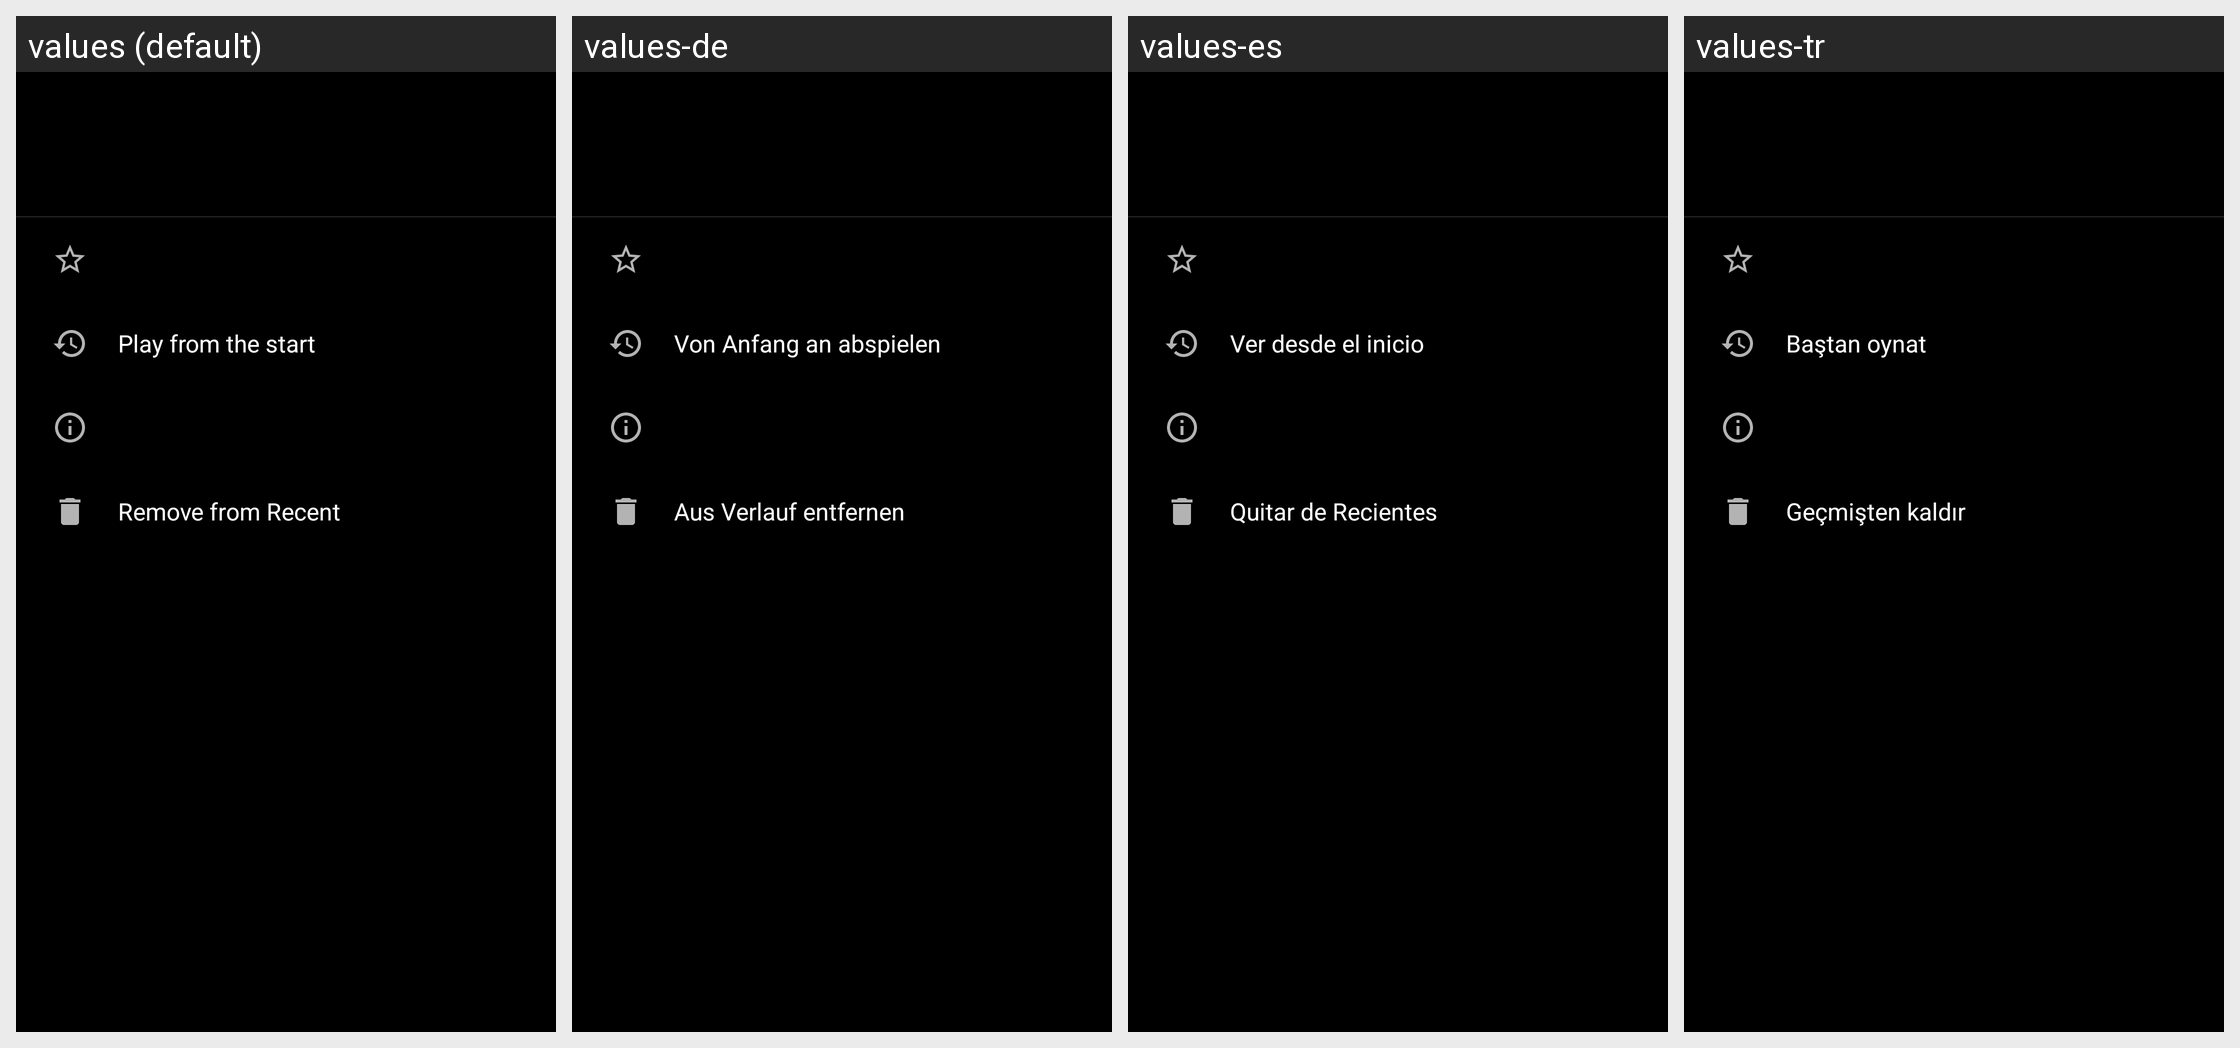

This grid shows one Android layout under several languages. Give, for every string resource on the screen, its name, the default text and each shown locale's text.
Android screen res/layout/recent_menu.xml rendered under 4 locales, left to right: values (default), values-de, values-es, values-tr. Device: Nexus 5 (rendered at 1080×1920; each locale shown at half size, 540×960, under a caption strip naming it); theme Theme.Player.
Other locales in the repository, not shown: values-ar, values-az, values-bn, values-cs, values-el, values-et, values-fa, values-fr, values-hi, values-hr, values-hu, values-in, values-it, values-ja, values-km, values-ko, values-lv, values-ml, values-ms, values-nb-rNO, values-pa, values-pl, values-pt, values-pt-rBR, values-ro, values-ru, values-sk, values-sr, values-ta, values-th, values-uk, values-vi, values-zh-rCN, values-zh-rTW.
Strings drawn on this screen, with the default value and each locale's value (text and hints the layout hard-codes, and strings that could not be matched under every locale, appear in the picture but are not listed):

film_play_start
  values: Play from the start
  values-de: Von Anfang an abspielen
  values-es: Ver desde el inicio
  values-tr: Baştan oynat

recent_remove
  values: Remove from Recent
  values-de: Aus Verlauf entfernen
  values-es: Quitar de Recientes
  values-tr: Geçmişten kaldır
